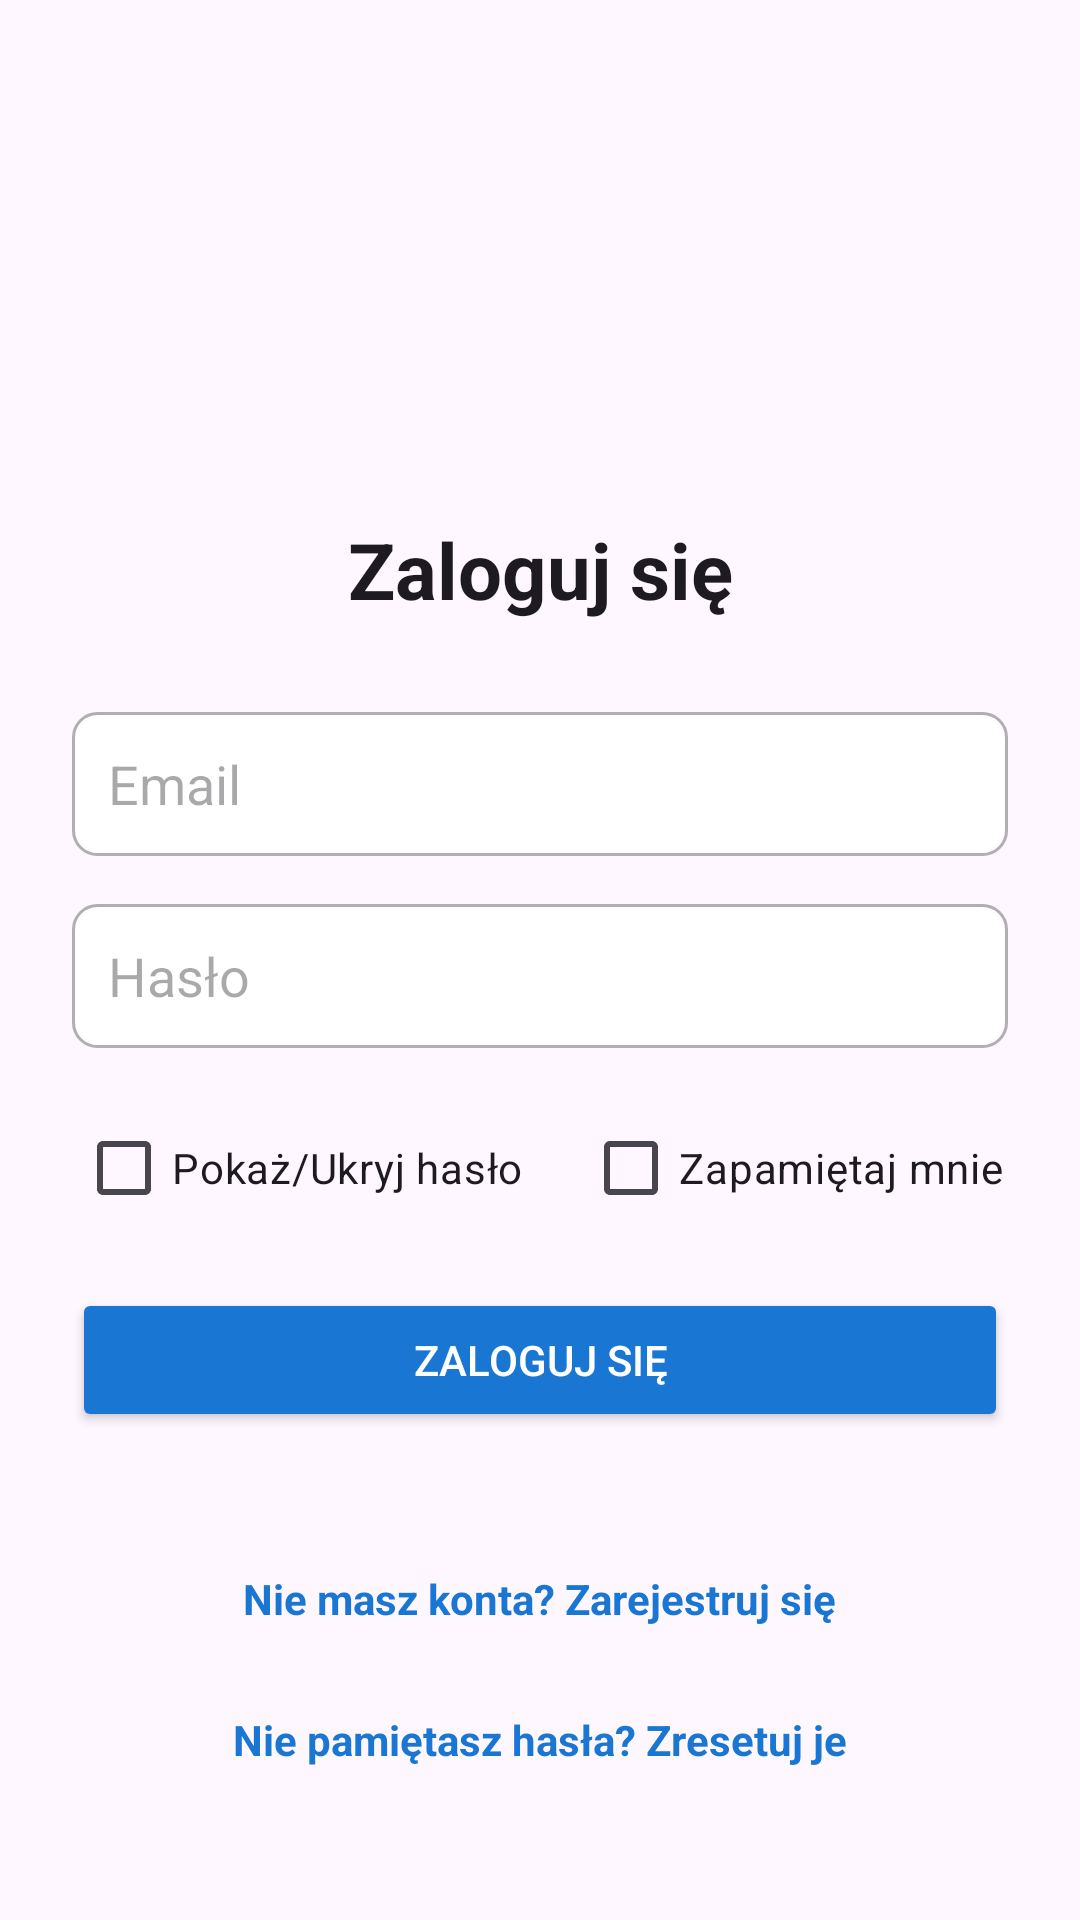

Here is an Android app screen rendered from its layout file. Give the layout XML and the strings, colors and styles it references.
<!-- AndroidManifest.xml: application theme Theme.HomeBudget -->
<!-- res/layout/activity_login.xml -->
<?xml version="1.0" encoding="utf-8"?>
<LinearLayout xmlns:android="http://schemas.android.com/apk/res/android"
    android:orientation="vertical"
    android:layout_width="match_parent"
    android:layout_height="match_parent"
    android:padding="24dp"
    android:gravity="center">

    
    <ImageView
        android:id="@+id/imageLogo"
        android:layout_width="120dp"
        android:layout_height="120dp"
        android:src="@drawable/img_logo_budzetu"
        android:contentDescription="Logo aplikacji HomeBudget"
        android:layout_marginBottom="16dp"/>

    
    <TextView
        android:id="@+id/textTitle"
        android:layout_width="match_parent"
        android:layout_height="wrap_content"
        android:text="Zaloguj się"
        android:textSize="26sp"
        android:textStyle="bold"
        android:gravity="center"
        android:textColor="?android:textColorPrimary"
        android:layout_marginBottom="30dp"/>

    
    <EditText
        android:id="@+id/editTextEmail"
        android:layout_width="match_parent"
        android:layout_height="48dp"
        android:hint="Email"
        android:background="@drawable/shape_search_border"
        android:inputType="textEmailAddress"
        android:padding="12dp"
        android:layout_marginBottom="16dp"/>

    
    <EditText
        android:id="@+id/editTextPassword"
        android:layout_width="match_parent"
        android:layout_height="48dp"
        android:hint="Hasło"
        android:background="@drawable/shape_search_border"
        android:inputType="textPassword"
        android:padding="12dp"
        android:layout_marginBottom="16dp"/>

    
    <TextView
        android:id="@+id/textLoginError"
        android:layout_width="match_parent"
        android:layout_height="wrap_content"
        android:text="Nieprawidłowy email lub hasło"
        android:textColor="@android:color/holo_red_dark"
        android:textSize="14sp"
        android:visibility="gone"
        android:layout_marginBottom="12dp"
        android:gravity="center"/>

    <LinearLayout
        android:layout_width="match_parent"
        android:layout_height="wrap_content"
        android:orientation="horizontal"
        android:gravity="center"
        android:layout_marginBottom="16dp">

        
        <CheckBox
            android:id="@+id/checkboxShowPassword"
            android:layout_width="wrap_content"
            android:layout_height="wrap_content"
            android:text="Pokaż/Ukryj hasło"
            android:layout_marginEnd="20dp"/>

        
        <CheckBox
            android:id="@+id/checkBoxRememberMe"
            android:layout_width="wrap_content"
            android:layout_height="wrap_content"
            android:text="Zapamiętaj mnie"/>
    </LinearLayout>

    
    <Button
        android:id="@+id/buttonLogin"
        android:layout_width="match_parent"
        android:layout_height="wrap_content"
        android:text="Zaloguj się"
        android:textColor="@color/buttonPrimaryText"
        android:backgroundTint="@color/buttonPrimaryBackground"
        android:layout_marginBottom="16dp"/>

    
    <TextView
        android:id="@+id/textRegister"
        android:layout_width="wrap_content"
        android:layout_height="wrap_content"
        android:text="Nie masz konta? Zarejestruj się"
        android:textColor="#1976D2"
        android:textStyle="bold"
        android:layout_marginTop="16dp"
        android:paddingVertical="14dp"
        android:clickable="true"
        android:focusable="true"/>

    
    <TextView
        android:id="@+id/textForgotPassword"
        android:layout_width="wrap_content"
        android:layout_height="wrap_content"
        android:text="Nie pamiętasz hasła? Zresetuj je"
        android:textColor="#1976D2"
        android:textStyle="bold"
        android:paddingVertical="14dp"
        android:clickable="true"
        android:focusable="true"/>

</LinearLayout>
<!-- resources referenced by this layout -->
<resources>
  <color name="buttonPrimaryBackground">#1976D2</color>
  <color name="buttonPrimaryText">#FFFFFFFF</color>
  <!-- drawable shape_search_border (drawable) -->
  <?xml version="1.0" encoding="utf-8"?>
  <shape xmlns:android="http://schemas.android.com/apk/res/android"
      android:shape="rectangle">
  
  
      <solid android:color="@color/dialogBackground"/>
      <stroke android:width="1dp" android:color="@color/dialogStroke"/>
      <corners android:radius="8dp"/>
  
  </shape>
  <style name="Theme.HomeBudget" parent="Base.Theme.HomeBudget" />
  <color name="dialogBackground">#FFFFFF</color>
  <color name="dialogStroke">#B0B0B0</color>
  <style name="Base.Theme.HomeBudget" parent="Theme.Material3.DayNight.NoActionBar">
          
          
      </style>
</resources>
